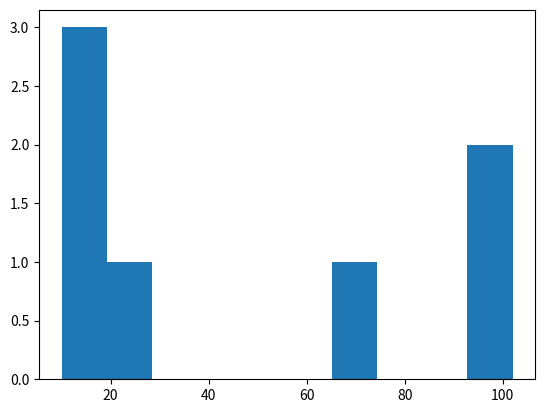

Reproduce this figure in Python.
import pandas as pd
import matplotlib.pyplot as plt

tabela = pd.DataFrame({
    'idade': [13, 25, 18, 69, 102, 97, 10],
    'nome' : ['italo', 'jose', 'mourinho', 'carlos', 'ronaldo', 'atadolfo', 'mario']
})

plt.hist(tabela['idade'])